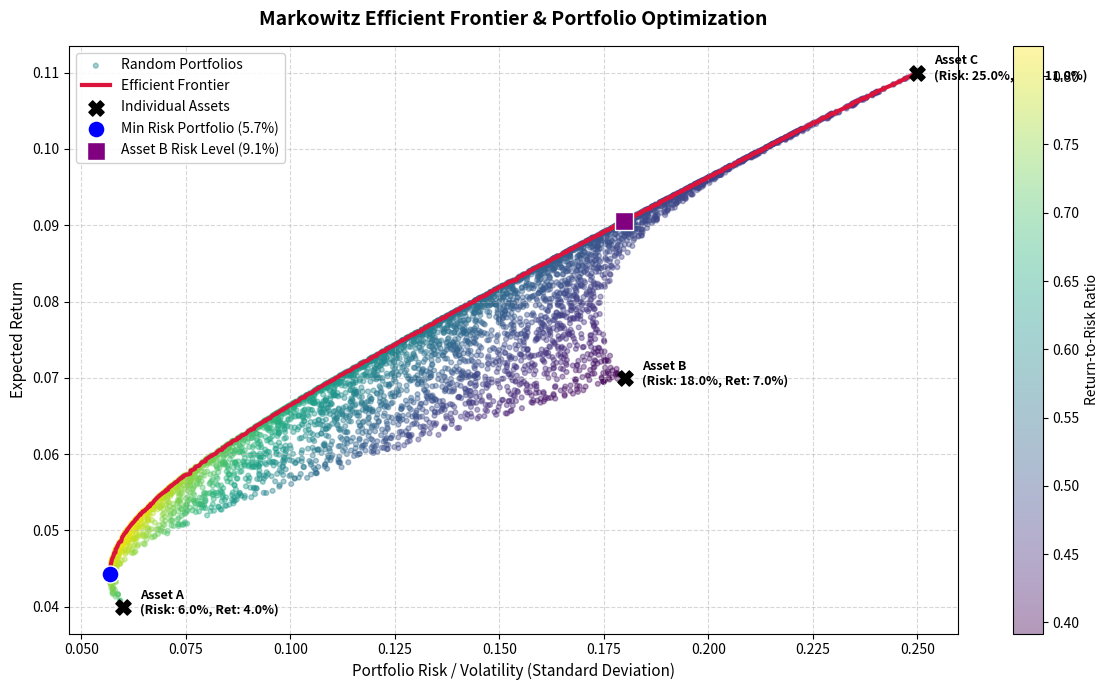

Write Python code to recreate this figure.
import numpy as np
import matplotlib.pyplot as plt

rng = np.random.default_rng(13)
m = np.array([0.04, 0.07, 0.11])
s = np.array([0.06, 0.18, 0.25])
corr = [[1, 0, 0], [0, 1, .5], [0, .5, 1]]
C = np.array(corr) * np.outer(s,s)
w = rng.dirichlet([1, 1, 1], 5000)
r = w @ m
v = np.sqrt((w @ C * w).sum(1))
o = np.argsort(v)
top = np.maximum.accumulate(r[o])
edge = o[r[o] >= top]
print(len(edge), 'of', len(w), 'mixes on the edge')
t, b = edge[0], edge[v[edge]<= s[1]][-1]
print(f'lowest risk: {v[t]:.1%}, return  {r[t]:.1%}')
print(f'edge at B`s risk {r[b]:.1%}, B {m[1]:.1%}')

#plot implementation
plt.figure(figsize=(12, 7))

sc = plt.scatter(v, r, c=r/v, cmap='viridis', s=12, alpha=0.4, label='Random Portfolios')
cbar = plt.colorbar(sc)
cbar.set_label('Return-to-Risk Ratio')


plt.plot(v[edge], r[edge], color='crimson', linewidth=3, label='Efficient Frontier')

asset_labels = ['Asset A', 'Asset B', 'Asset C']
plt.scatter(s, m, color='black', marker='X', s=120, zorder=5, label='Individual Assets')
for i, txt in enumerate(asset_labels):
    plt.annotate(f'{txt}\n(Risk: {s[i]:.1%}, Ret: {m[i]:.1%})',
                 (s[i], m[i]), textcoords="offset points", xytext=(12,-5), ha='left', fontsize=9, fontweight='semibold')


plt.scatter(v[t], r[t], color='blue', s=150, zorder=6, marker='o', edgecolors='white', label=f'Min Risk Portfolio ({v[t]:.1%})')
plt.scatter(v[b], r[b], color='purple', s=150, zorder=6, marker='s', edgecolors='white', label=f'Asset B Risk Level ({r[b]:.1%})')

plt.title('Markowitz Efficient Frontier & Portfolio Optimization', fontsize=14, fontweight='bold', pad=15)
plt.xlabel('Portfolio Risk / Volatility (Standard Deviation)', fontsize=11)
plt.ylabel('Expected Return', fontsize=11)
plt.grid(True, linestyle='--', alpha=0.5)
plt.legend(loc='upper left', frameon=True, facecolor='white', framealpha=0.9)

plt.tight_layout()
plt.show()
